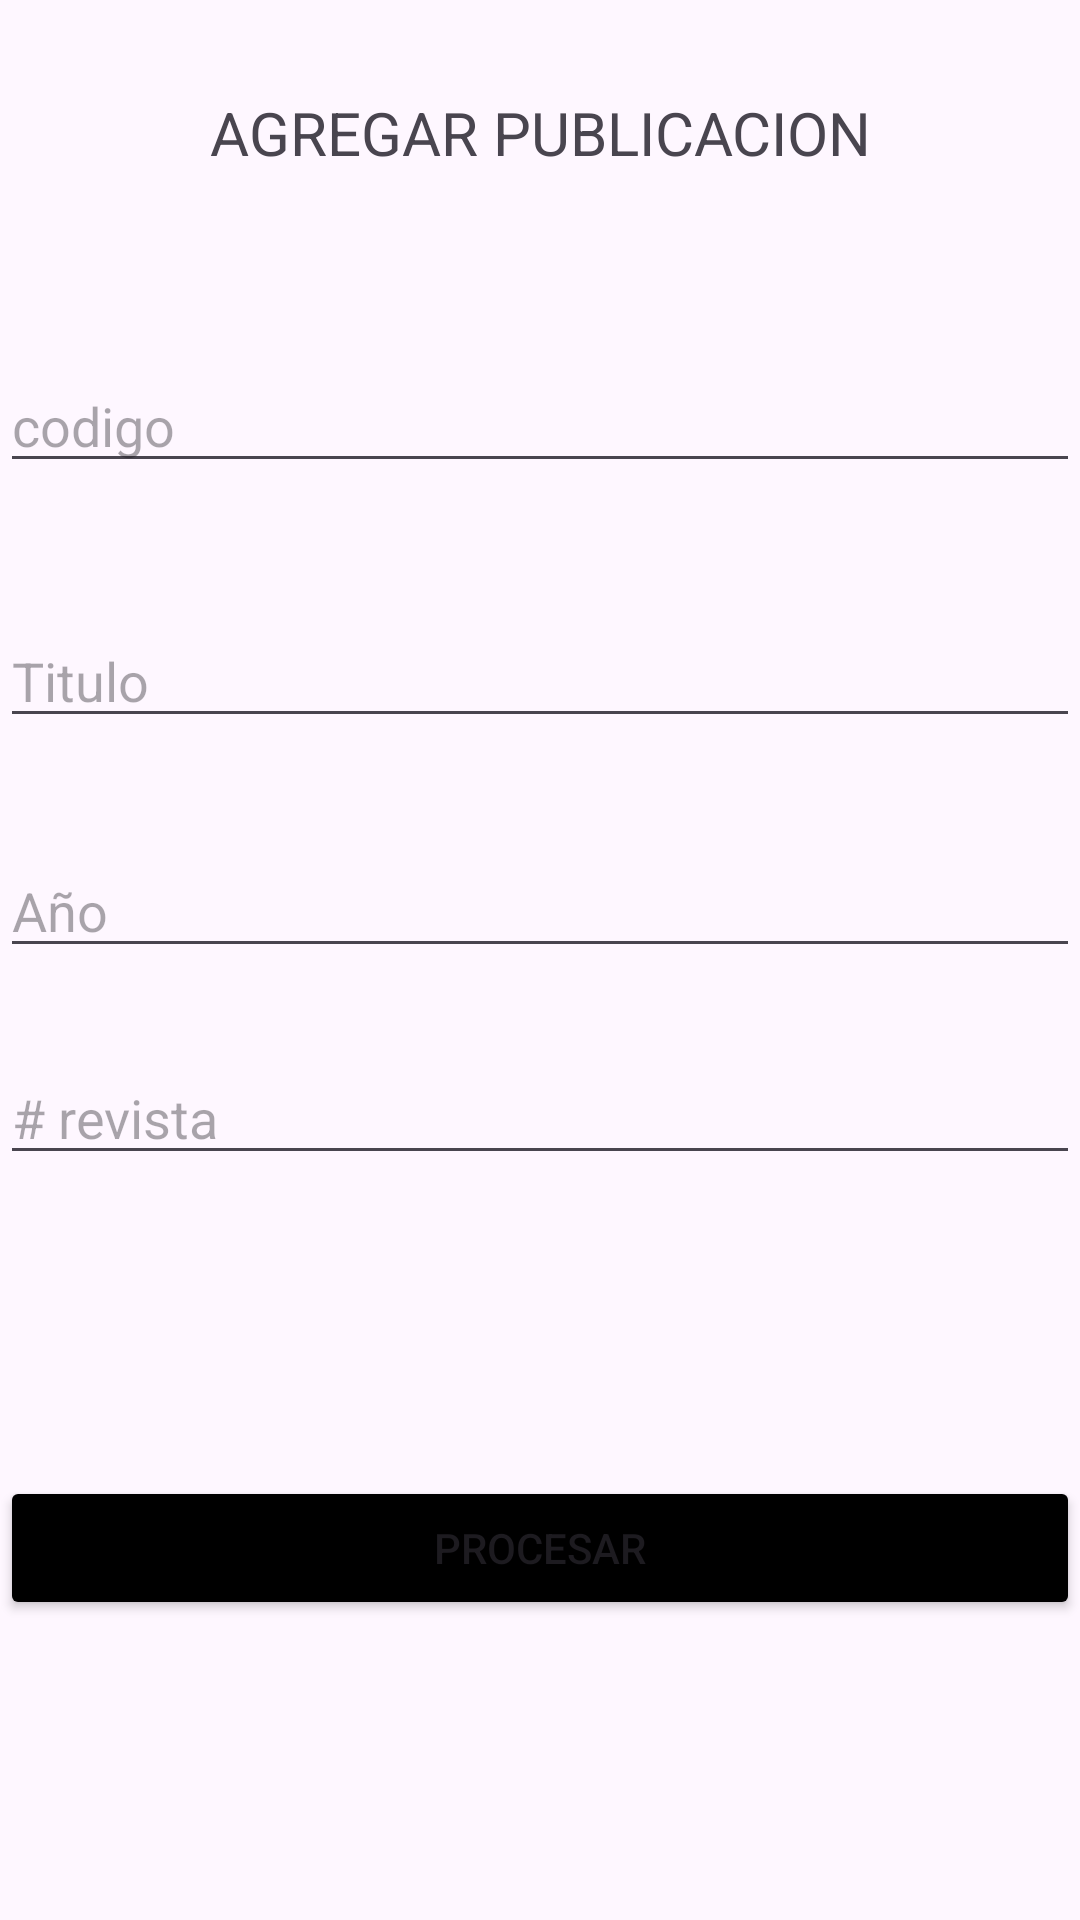

This screen was rendered from an Android layout file. Write that file and the resources it references.
<!-- AndroidManifest.xml: application theme Theme.Primer_evaluacion -->
<!-- res/layout/activity_agregar_publicacion.xml -->
<?xml version="1.0" encoding="utf-8"?>
<androidx.constraintlayout.widget.ConstraintLayout xmlns:android="http://schemas.android.com/apk/res/android"
    xmlns:app="http://schemas.android.com/apk/res-auto"
    xmlns:tools="http://schemas.android.com/tools"
    android:layout_width="match_parent"
    android:layout_height="match_parent"
    tools:context=".AgregarPublicacion"
    android:layout_margin="16dp">

    <TextView
        android:id="@+id/txvMensajeAgregar"
        android:layout_width="match_parent"
        android:layout_height="wrap_content"
        android:text="AGREGAR PUBLICACION"
        android:textAlignment="center"
        android:textSize="20sp"
        app:layout_constraintBottom_toBottomOf="parent"
        app:layout_constraintEnd_toEndOf="parent"
        app:layout_constraintStart_toStartOf="parent"
        app:layout_constraintTop_toTopOf="parent"
        app:layout_constraintVertical_bias="0.05" />

    <EditText
        android:id="@+id/edtCodigo"
        android:layout_width="match_parent"
        android:layout_height="wrap_content"
        android:hint="codigo"
        android:inputType="number"
        app:layout_constraintBottom_toBottomOf="parent"
        app:layout_constraintEnd_toEndOf="parent"
        app:layout_constraintStart_toStartOf="parent"
        app:layout_constraintTop_toTopOf="parent"
        app:layout_constraintVertical_bias="0.20" />

    <EditText
        android:id="@+id/edtTitulo"
        android:layout_width="match_parent"
        android:layout_height="wrap_content"
        android:hint="Titulo"
        android:inputType="text"
        app:layout_constraintBottom_toBottomOf="parent"
        app:layout_constraintEnd_toEndOf="parent"
        app:layout_constraintStart_toStartOf="parent"
        app:layout_constraintTop_toBottomOf="@id/edtCodigo"
        app:layout_constraintVertical_bias="0.10" />

    <EditText
        android:id="@+id/edtAnioPublicacion"
        android:layout_width="match_parent"
        android:layout_height="wrap_content"
        android:hint="Año"
        android:inputType="text"
        app:layout_constraintBottom_toBottomOf="parent"
        app:layout_constraintEnd_toEndOf="parent"
        app:layout_constraintStart_toStartOf="parent"
        app:layout_constraintTop_toBottomOf="@id/edtTitulo"
        app:layout_constraintVertical_bias="0.10" />

    <EditText
        android:id="@+id/edtNumeroRevista"
        android:layout_width="match_parent"
        android:layout_height="wrap_content"
        android:hint="# revista"
        android:inputType="number"
        app:layout_constraintBottom_toBottomOf="parent"
        app:layout_constraintEnd_toEndOf="parent"
        app:layout_constraintStart_toStartOf="parent"
        app:layout_constraintTop_toBottomOf="@id/edtAnioPublicacion"
        app:layout_constraintVertical_bias="0.10" />

    <Button
        android:id="@+id/btnProcesar"
        android:layout_width="match_parent"
        android:layout_height="wrap_content"
        android:backgroundTint="#000000"
        android:text="Procesar"
        app:layout_constraintBottom_toBottomOf="parent"
        app:layout_constraintTop_toBottomOf="@id/edtNumeroRevista" />

</androidx.constraintlayout.widget.ConstraintLayout>
<!-- resources referenced by this layout -->
<resources>
  <style name="Theme.Primer_evaluacion" parent="Base.Theme.Primer_evaluacion" />
  <style name="Base.Theme.Primer_evaluacion" parent="Theme.Material3.DayNight.NoActionBar">
          
          
      </style>
</resources>
